The GitHub repository crumeike/ASTRA contains a labelled image folder "data" with 6 categories: slight damage, moderate damage, extensive damage, complete damage, debris, undamaged. Examples follow, each with its label.

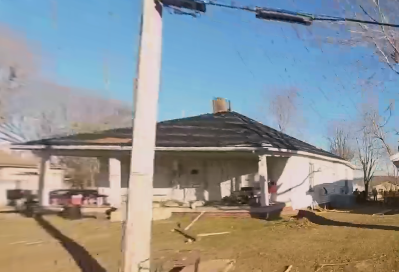
Label: slight damage

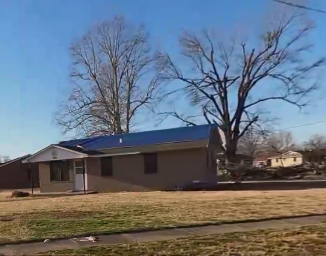
Label: extensive damage

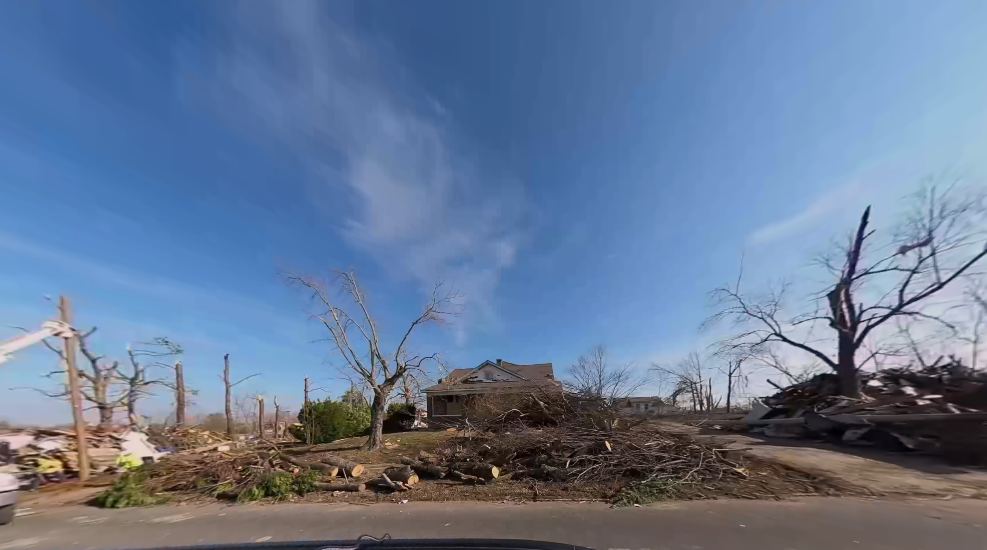
Label: debris

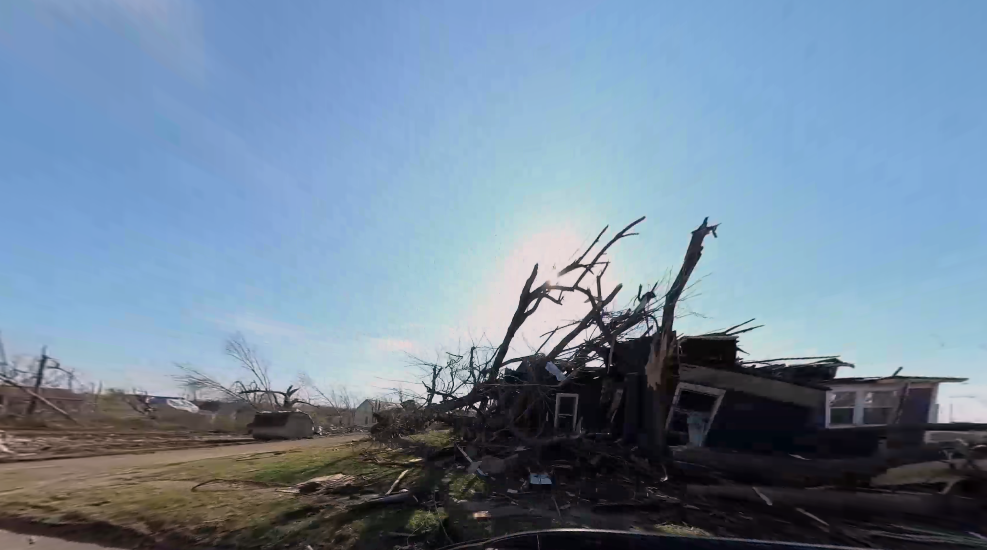
Label: complete damage

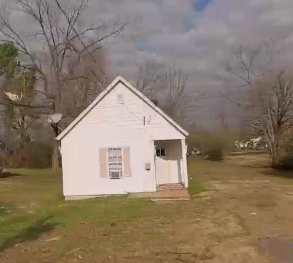
Label: undamaged

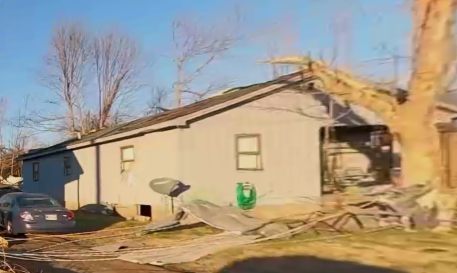
Label: moderate damage
